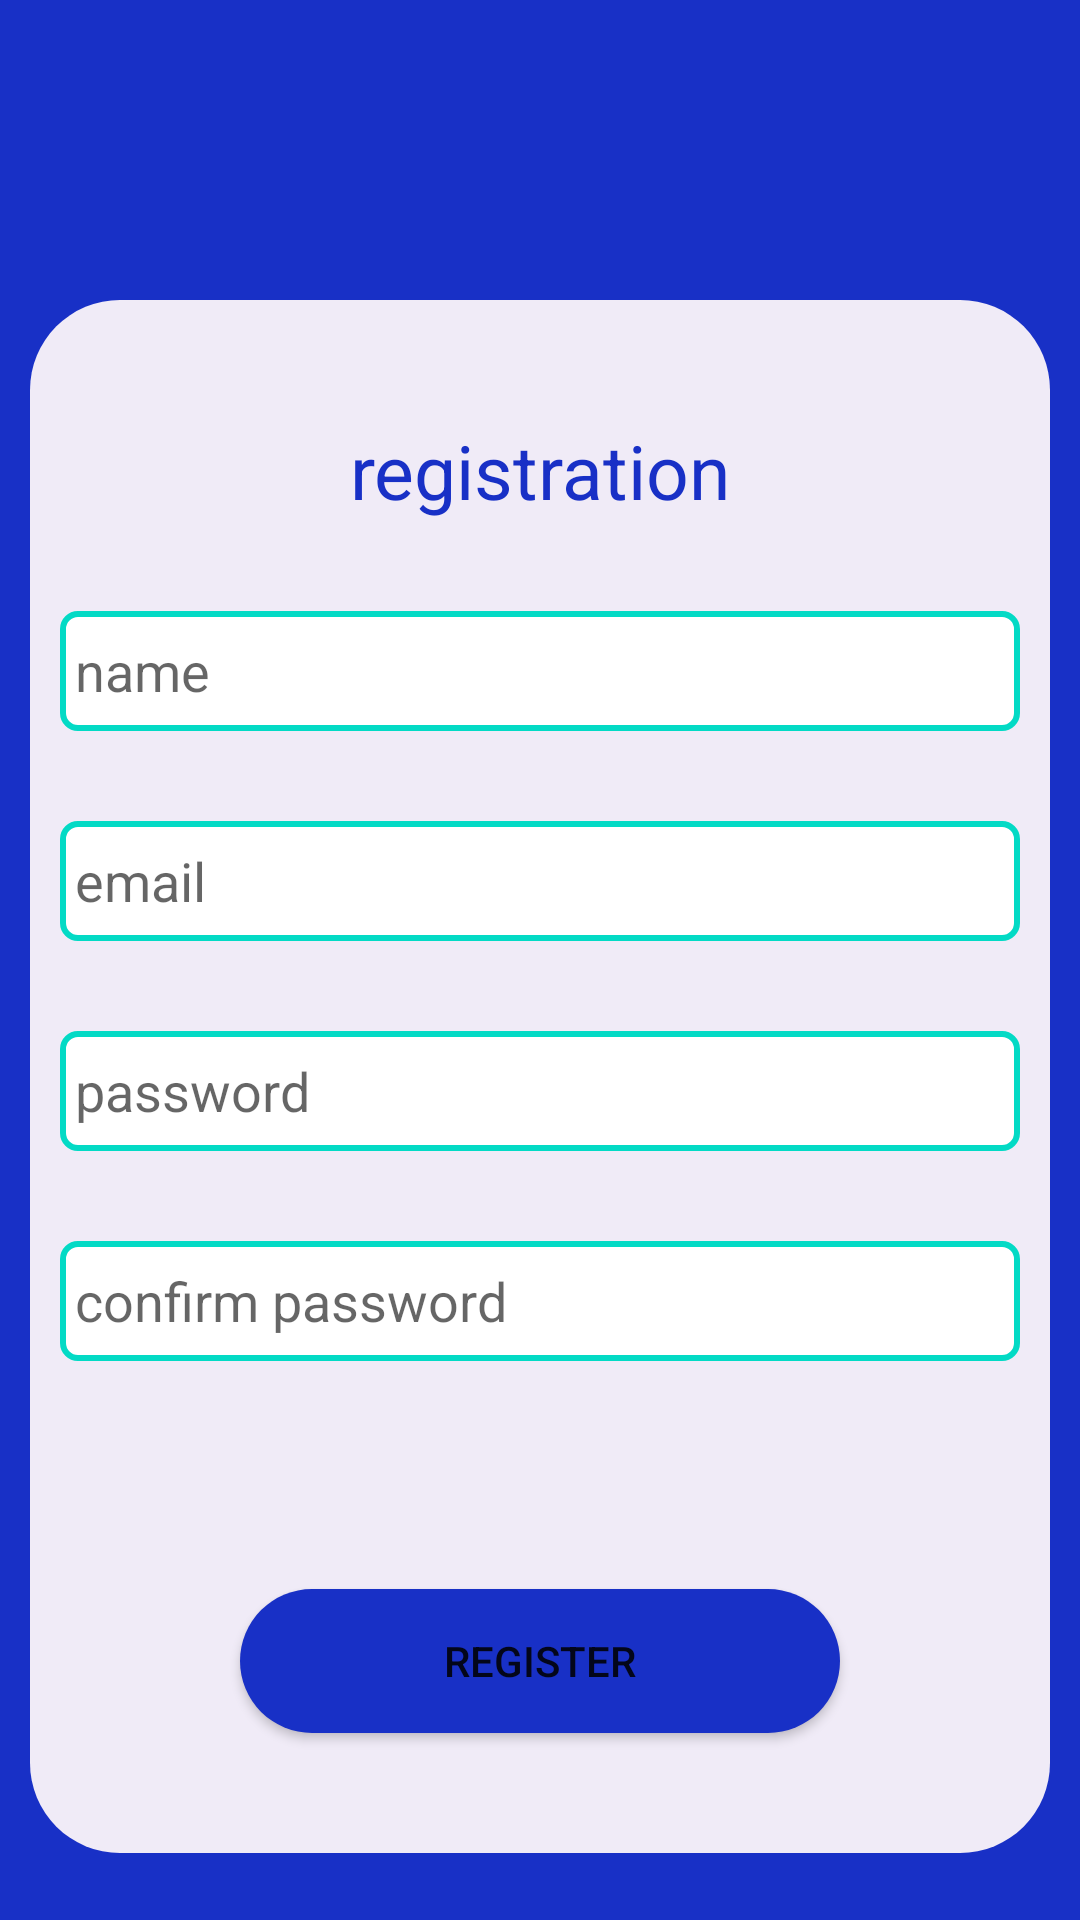

This screen was rendered from an Android layout file. Write that file and the resources it references.
<!-- AndroidManifest.xml: application theme AppTheme -->
<!-- res/layout/activity_sign_up.xml -->
<?xml version="1.0" encoding="utf-8"?>
<androidx.constraintlayout.widget.ConstraintLayout xmlns:android="http://schemas.android.com/apk/res/android"
    xmlns:app="http://schemas.android.com/apk/res-auto"
    xmlns:tools="http://schemas.android.com/tools"
    android:layout_width="match_parent"
    android:layout_height="match_parent"
    android:background="@color/colorLoginBackground"
    tools:context=".activities.SignUpActivity">


    <androidx.constraintlayout.widget.ConstraintLayout
        android:id="@+id/body_view"
        style="@style/loginBodyStyle"
        android:layout_width="match_parent"
        android:layout_height="wrap_content"
        android:layout_marginTop="100dp"
        app:layout_constraintEnd_toEndOf="parent"
        app:layout_constraintStart_toStartOf="parent"
        app:layout_constraintTop_toTopOf="parent">


        <TextView
            android:id="@+id/loginTextView"
            style="@style/loginTextStyle"
            android:layout_width="wrap_content"
            android:layout_height="wrap_content"
            android:layout_marginTop="40dp"
            android:text="@string/registration"
            app:layout_constraintEnd_toEndOf="parent"
            app:layout_constraintStart_toStartOf="parent"
            app:layout_constraintTop_toTopOf="parent" />
        <EditText
            android:id="@+id/nameEditText"
            android:layout_width="match_parent"
            android:layout_height="40dp"
            android:layout_marginStart="10dp"
            android:layout_marginTop="30dp"
            android:layout_marginEnd="10dp"
            android:background="@drawable/form_edit_text"
            android:hint="@string/name"
            android:inputType="text"
            android:maxLines="1"
            android:paddingStart="5dp"
            android:paddingEnd="5dp"
            app:layout_constraintEnd_toEndOf="parent"
            app:layout_constraintStart_toStartOf="parent"
            app:layout_constraintTop_toBottomOf="@id/loginTextView"
            android:autofillHints="@string/email" />
        <EditText
            android:id="@+id/mailEditText"
            android:layout_width="match_parent"
            android:layout_height="40dp"
            android:layout_marginStart="10dp"
            android:layout_marginTop="30dp"
            android:layout_marginEnd="10dp"
            android:background="@drawable/form_edit_text"
            android:hint="@string/email"
            android:inputType="textEmailAddress"
            android:maxLines="1"
            android:paddingStart="5dp"
            android:paddingEnd="5dp"
            app:layout_constraintEnd_toEndOf="parent"
            app:layout_constraintStart_toStartOf="parent"
            app:layout_constraintTop_toBottomOf="@id/nameEditText"
            android:autofillHints="@string/email" />


        <EditText
            android:id="@+id/passwordEditText"
            android:layout_width="match_parent"
            android:layout_height="40dp"
            android:layout_marginStart="10dp"
            android:layout_marginTop="30dp"
            android:layout_marginEnd="10dp"
            android:background="@drawable/form_edit_text"
            android:hint="@string/password"
            android:inputType="textPassword"
            android:maxLines="1"
            android:paddingStart="5dp"
            android:paddingEnd="5dp"
            app:layout_constraintEnd_toEndOf="parent"
            app:layout_constraintStart_toStartOf="parent"
            app:layout_constraintTop_toBottomOf="@id/mailEditText"
            android:autofillHints="@string/password" />

        <EditText
            android:id="@+id/confirmPasswordEditText"
            android:layout_width="match_parent"
            android:layout_height="40dp"
            android:layout_marginStart="10dp"
            android:layout_marginTop="30dp"
            android:layout_marginEnd="10dp"
            android:background="@drawable/form_edit_text"
            android:hint="@string/confirm_password"
            android:inputType="textPassword"
            android:maxLines="1"
            android:paddingStart="5dp"
            android:paddingEnd="5dp"
            app:layout_constraintEnd_toEndOf="parent"
            app:layout_constraintStart_toStartOf="parent"
            app:layout_constraintTop_toBottomOf="@id/passwordEditText"
            android:autofillHints="@string/confirm_password" />

        <TextView
            android:id="@+id/errorTextView"
            style="@style/errorTextView"
            android:layout_width="wrap_content"
            android:layout_height="wrap_content"
            android:layout_marginTop="7dp"
            android:layout_marginEnd="5dp"
            app:layout_constraintEnd_toEndOf="parent"
            app:layout_constraintTop_toBottomOf="@id/confirmPasswordEditText" />

        <Button
            android:id="@+id/registerButton"
            android:layout_width="200dp"
            android:layout_height="wrap_content"
            android:layout_marginTop="50dp"
            android:layout_marginBottom="40dp"
            android:background="@drawable/form_login_button"
            android:text="@string/register"
            app:layout_constraintEnd_toEndOf="parent"
            app:layout_constraintStart_toStartOf="parent"
            app:layout_constraintBottom_toBottomOf="@id/body_view"
            app:layout_constraintTop_toBottomOf="@+id/errorTextView" />


    </androidx.constraintlayout.widget.ConstraintLayout>

</androidx.constraintlayout.widget.ConstraintLayout>
<!-- resources referenced by this layout -->
<resources>
  <color name="colorLoginBackground">#1830C6</color>
  <!-- drawable form_edit_text (drawable) -->
  <?xml version="1.0" encoding="utf-8"?>
  <shape xmlns:android="http://schemas.android.com/apk/res/android"
      android:shape="rectangle">
      <solid android:color="@color/colorWhite"/>
      <corners android:radius="5dp"/>
      <stroke android:color="@color/colorAccent"
          android:width="2dp"/>
  </shape>
  <!-- drawable form_login_button (drawable) -->
  <?xml version="1.0" encoding="utf-8"?>
  <shape xmlns:android="http://schemas.android.com/apk/res/android"
      android:shape="rectangle">
      <corners android:radius="50dp"/>
      <solid android:color="@color/colorLoginBackground"/>
  </shape>
  <string name="confirm_password">confirm password</string>
  <string name="email">email</string>
  <string name="name">name</string>
  <string name="password">password</string>
  <string name="register">register</string>
  <string name="registration">registration</string>
  <style name="errorTextView">
          <item name="android:textColor">@color/colorError</item>
      </style>
  <style name="loginBodyStyle">
          <item name="android:background">@drawable/form_login_body</item>
          <item name="android:layout_marginStart">10dp</item>
          <item name="android:layout_marginEnd">10dp</item>
      </style>
  <style name="loginTextStyle">
          <item name="android:textColor">@color/colorLoginBackground</item>
          <item name="android:textSize">25sp</item>
      </style>
  <style name="AppTheme" parent="Theme.AppCompat.Light.NoActionBar">
          "&gt;
          
          <item name="colorPrimary">@color/colorPrimary</item>
          <item name="colorPrimaryDark">@color/colorPrimaryDark</item>
          <item name="colorAccent">@color/colorAccent</item>
      </style>
  <color name="colorWhite">#ffffff</color>
  <color name="colorAccent">#03DAC5</color>
  <color name="colorError">#D8000C</color>
  <!-- drawable form_login_body (drawable) -->
  <?xml version="1.0" encoding="utf-8"?>
  <shape xmlns:android="http://schemas.android.com/apk/res/android"
      android:shape="rectangle">
      <solid android:color="@color/colorLoginBody"/>
      <corners android:radius="30dp"/>
  </shape>
  <color name="colorPrimary">#6200EE</color>
  <color name="colorPrimaryDark">#3700B3</color>
  <color name="colorLoginBody">#F0EBF7</color>
</resources>
